Run: headless pygame with SDL's dummy video driver; simulated clock (each Clock.tick advances the game by its frame time, no real sleeping); random seed 0; keys injected as events and as key.get_pressed() state; no mouse input.
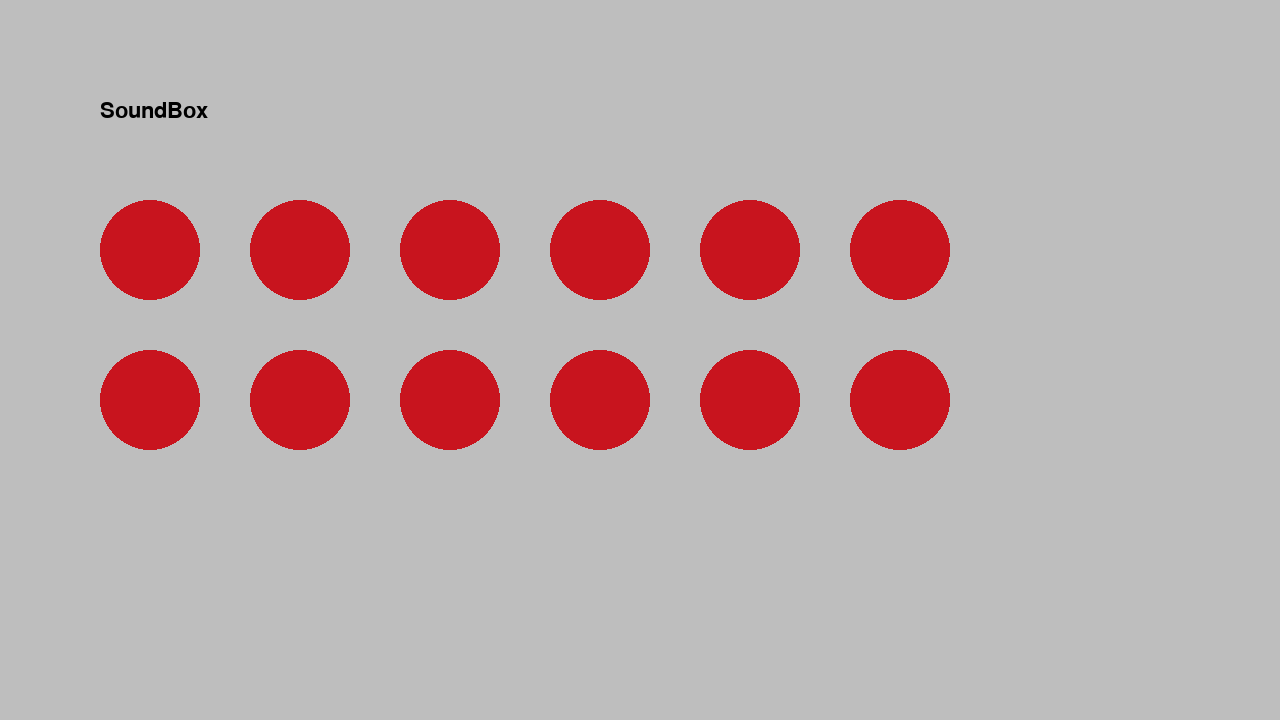
Frame 1 of 4 · flips 1–60 · no input
Frame 2 of 4 · flips 61–180 · tapped SPACE, RETURN · held RIGHT (→), D · screen unchanged from frame 1, image omitted
Frame 3 of 4 · flips 181–300 · held DOWN (↓), S · screen unchanged from frame 2, image omitted
Frame 4 of 4 · flips 301–420 · held LEFT (←), A, UP (↑), W · screen unchanged from frame 3, image omitted

The pygame program that drew these frames:

import pygame

pygame.init()
screen = pygame.display.set_mode((1280, 720))
clock = pygame.time.Clock()
running = True
while running:
    for event in pygame.event.get():
        if event.type == pygame.QUIT:
            running = False
    
    myfont = pygame.font.SysFont("monospace", 32)
    label = myfont.render("SoundBox", 1, (0,0,0))
    
    posX = 100
    posY = 200
    nbbtn = 20
    size = (100,50, 100, 100)
    red = (200,20,30)
    j= 0
    screen.fill("gray")
    screen.blit(label, (100, 100))

    while (j < 3) :
        for i in range(nbbtn):
            size = (posX + i* 150, posY, 100, 100)
            pygame.draw.ellipse(screen, red, size, width = 0)
            if i > 4 :
                posX = 100
                posY = 350
                i = 0
                j +=1
                break

    pygame.display.flip()

    clock.tick(60) 
pygame.quit()
